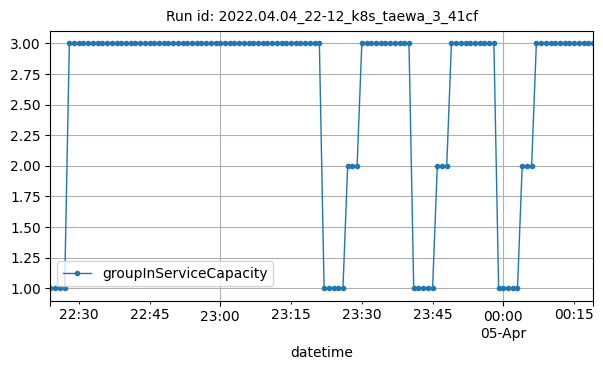

The file beside this chart, header and first rows:
datetime, groupInServiceCapacity
2022-04-04T22:24:00Z, 1
2022-04-04T22:25:00Z, 1
2022-04-04T22:26:00Z, 1
2022-04-04T22:27:00Z, 1
2022-04-04T22:28:00Z, 3
2022-04-04T22:29:00Z, 3
2022-04-04T22:30:00Z, 3
2022-04-04T22:31:00Z, 3
2022-04-04T22:32:00Z, 3
2022-04-04T22:33:00Z, 3
2022-04-04T22:34:00Z, 3
2022-04-04T22:35:00Z, 3
2022-04-04T22:36:00Z, 3
2022-04-04T22:37:00Z, 3
2022-04-04T22:38:00Z, 3
2022-04-04T22:39:00Z, 3
2022-04-04T22:40:00Z, 3
2022-04-04T22:41:00Z, 3
2022-04-04T22:42:00Z, 3
2022-04-04T22:43:00Z, 3
2022-04-04T22:44:00Z, 3
2022-04-04T22:45:00Z, 3
2022-04-04T22:46:00Z, 3
2022-04-04T22:47:00Z, 3
2022-04-04T22:48:00Z, 3
2022-04-04T22:49:00Z, 3
2022-04-04T22:50:00Z, 3
2022-04-04T22:51:00Z, 3
2022-04-04T22:52:00Z, 3
2022-04-04T22:53:00Z, 3
2022-04-04T22:54:00Z, 3
2022-04-04T22:55:00Z, 3
2022-04-04T22:56:00Z, 3
2022-04-04T22:57:00Z, 3
2022-04-04T22:58:00Z, 3
2022-04-04T22:59:00Z, 3
2022-04-04T23:00:00Z, 3
2022-04-04T23:01:00Z, 3
2022-04-04T23:02:00Z, 3
2022-04-04T23:03:00Z, 3
2022-04-04T23:04:00Z, 3
2022-04-04T23:05:00Z, 3
2022-04-04T23:06:00Z, 3
2022-04-04T23:07:00Z, 3
2022-04-04T23:08:00Z, 3
2022-04-04T23:09:00Z, 3
2022-04-04T23:10:00Z, 3
2022-04-04T23:11:00Z, 3
2022-04-04T23:12:00Z, 3
2022-04-04T23:13:00Z, 3
2022-04-04T23:14:00Z, 3
2022-04-04T23:15:00Z, 3
2022-04-04T23:16:00Z, 3
2022-04-04T23:17:00Z, 3
2022-04-04T23:18:00Z, 3
2022-04-04T23:19:00Z, 3
2022-04-04T23:20:00Z, 3
2022-04-04T23:21:00Z, 3
2022-04-04T23:22:00Z, 1
2022-04-04T23:23:00Z, 1
... 56 more rows
